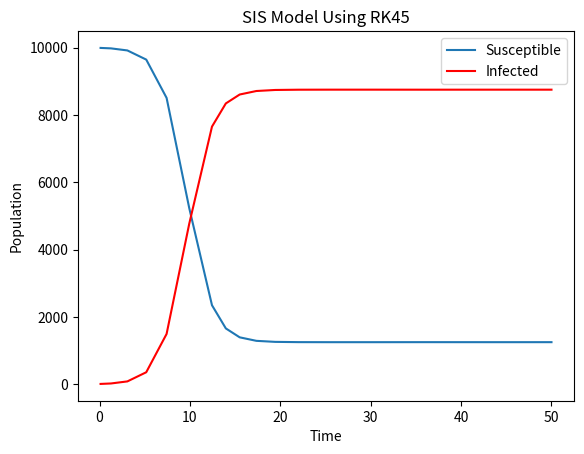

Python code for this plot:
from scipy.integrate import RK45
import matplotlib.pyplot as plt

N = 10000  # Number of habitants (of only one city for now)
I0 = 10  # Number of original infected
S0 = N - I0  # Number of original susceptible

y0 = [S0, I0]

# Parameters of the disease
beta = 0.8  # Infection rate
alpha = 0.1  # Recovery rate

T = 50 # Max time
time = range(0,T)

def sis_model(t, y):
    # y needs to be packaged in a list for the solver to understand it
    S, I = y

    dI_dt = beta * S * I / N - alpha * I
    dS_dt = -beta * S * I / N + alpha * I
    return dS_dt, dI_dt

# Initialising the lists that store the results
times=[]
S_vals=[]
I_vals=[]

solver = RK45(sis_model, 0, y0=y0,t_bound= T) # initialising the Runge-Kutta solver

while solver.status == 'running': # needed because apparently this solver doesn't run itself
    solver.step()

    # Store the results at each time step
    times.append(solver.t)
    S,I = solver.y
    S_vals.append(S)
    I_vals.append(I)

plt.plot(times, S_vals, label='Susceptible')
plt.plot(times, I_vals, label='Infected', color='red')
plt.xlabel('Time')
plt.ylabel('Population')
plt.legend()
plt.title('SIS Model Using RK45')
plt.show()